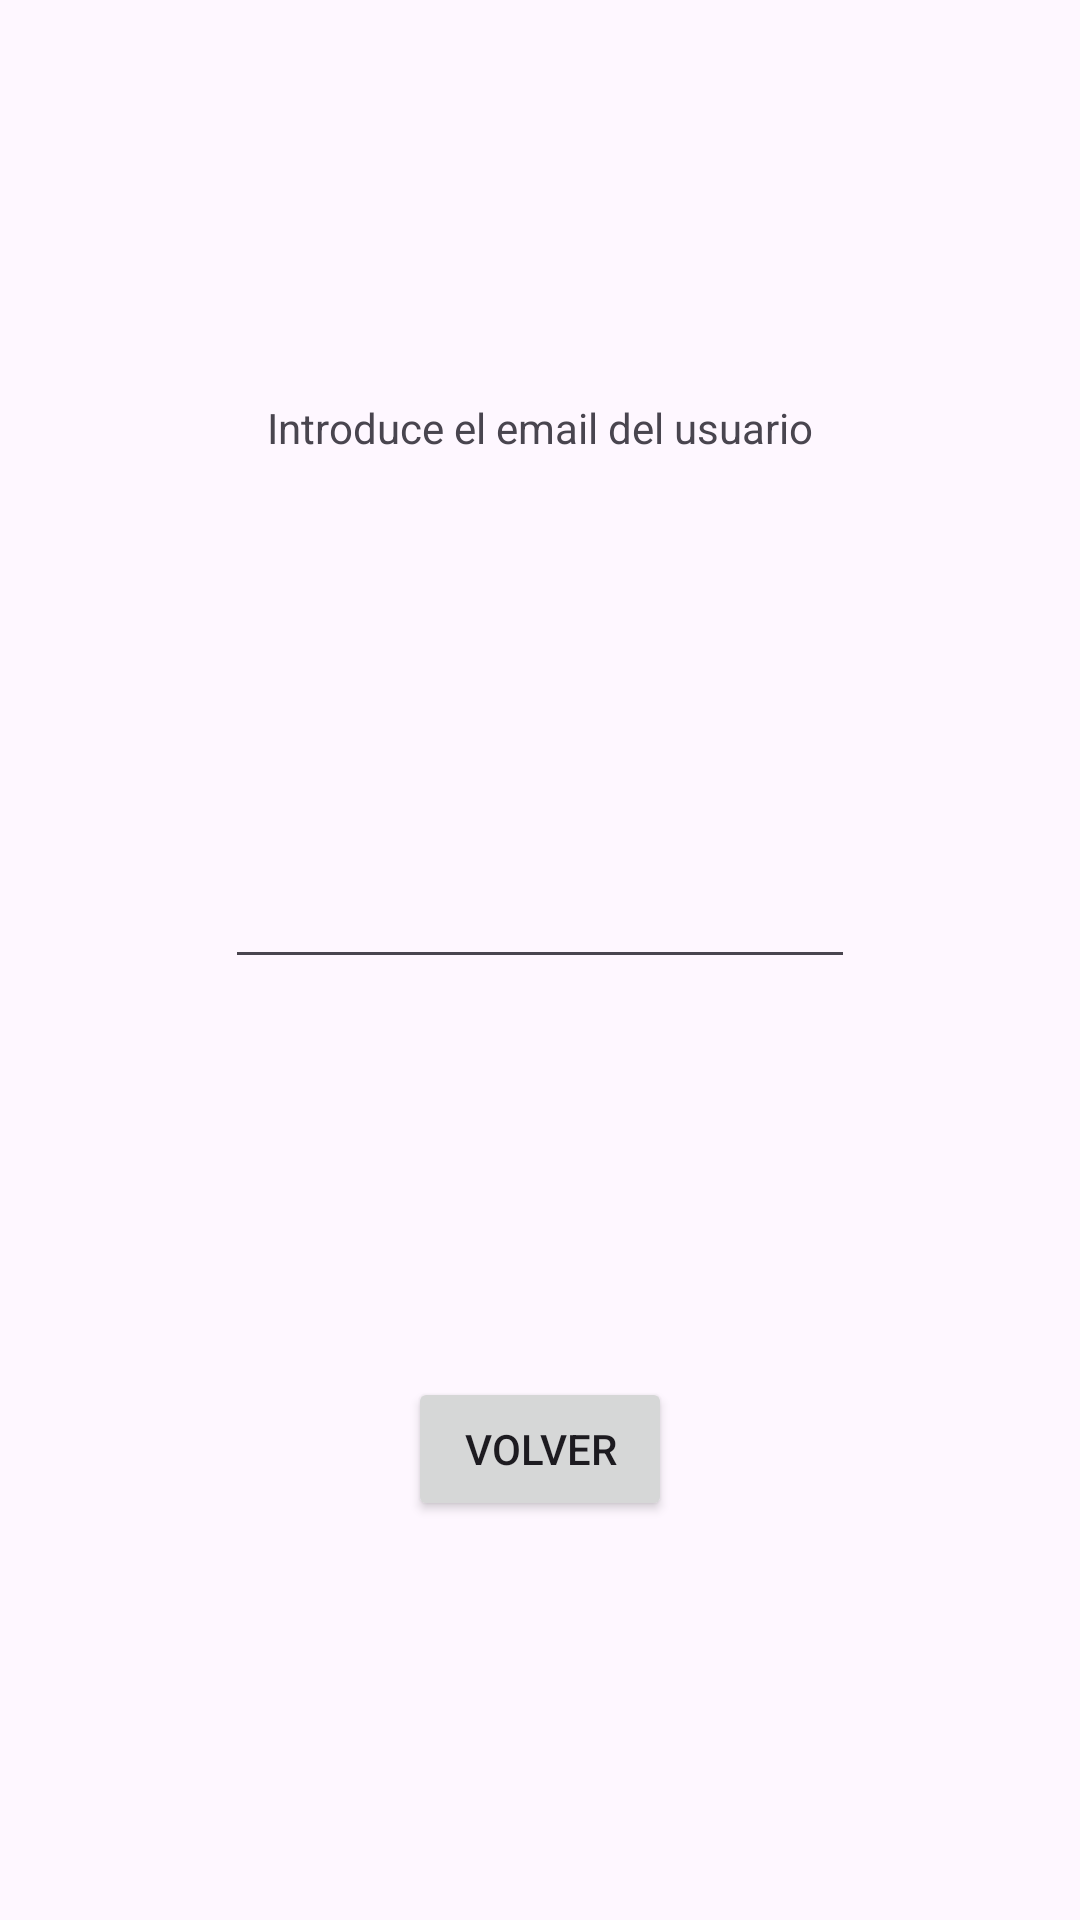

The Android layout XML behind this screen, and the referenced resources:
<!-- AndroidManifest.xml: application theme Theme.Optativa1 -->
<!-- res/layout/activity_eliminar_cliente.xml -->
<?xml version="1.0" encoding="utf-8"?>
<androidx.constraintlayout.widget.ConstraintLayout xmlns:android="http://schemas.android.com/apk/res/android"
    xmlns:app="http://schemas.android.com/apk/res-auto"
    xmlns:tools="http://schemas.android.com/tools"
    android:id="@+id/main"
    android:layout_width="match_parent"
    android:layout_height="match_parent"
    tools:context=".EliminarCliente">

    <EditText
        android:id="@+id/emailEliminar"
        android:layout_width="wrap_content"
        android:layout_height="wrap_content"
        android:ems="10"
        android:inputType="textEmailAddress"
        app:layout_constraintBottom_toTopOf="@+id/confirEliminar"
        app:layout_constraintEnd_toEndOf="parent"
        app:layout_constraintHorizontal_bias="0.5"
        app:layout_constraintStart_toStartOf="parent"
        app:layout_constraintTop_toBottomOf="@+id/textView3" />

    <TextView
        android:id="@+id/textView3"
        android:layout_width="wrap_content"
        android:layout_height="wrap_content"
        android:text="Introduce el email del usuario"
        app:layout_constraintBottom_toTopOf="@+id/emailEliminar"
        app:layout_constraintEnd_toEndOf="parent"
        app:layout_constraintHorizontal_bias="0.5"
        app:layout_constraintStart_toStartOf="parent"
        app:layout_constraintTop_toTopOf="parent" />

    <Button
        android:id="@+id/confirEliminar"
        android:layout_width="wrap_content"
        android:layout_height="wrap_content"
        android:text="Eliminar"
        android:visibility="gone"
        app:layout_constraintBottom_toTopOf="@+id/volvX"
        app:layout_constraintEnd_toEndOf="parent"
        app:layout_constraintHorizontal_bias="0.5"
        app:layout_constraintStart_toStartOf="parent"
        app:layout_constraintTop_toBottomOf="@+id/emailEliminar" />

    <Button
        android:id="@+id/volvX"
        android:layout_width="wrap_content"
        android:layout_height="wrap_content"
        android:text="Volver"
        app:layout_constraintBottom_toBottomOf="parent"
        app:layout_constraintEnd_toEndOf="parent"
        app:layout_constraintHorizontal_bias="0.5"
        app:layout_constraintStart_toStartOf="parent"
        app:layout_constraintTop_toBottomOf="@+id/confirEliminar" />
</androidx.constraintlayout.widget.ConstraintLayout>
<!-- resources referenced by this layout -->
<resources>
  <style name="Theme.Optativa1" parent="Base.Theme.Optativa1" />
  <style name="Base.Theme.Optativa1" parent="Theme.Material3.DayNight.NoActionBar">
          
          
      </style>
</resources>
